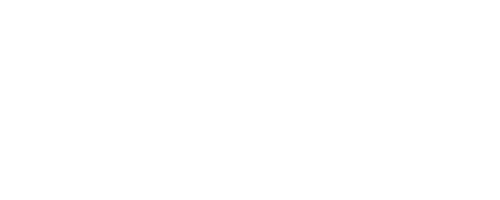
t = 0.00 s
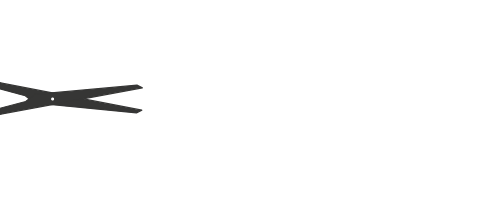
t = 0.21 s
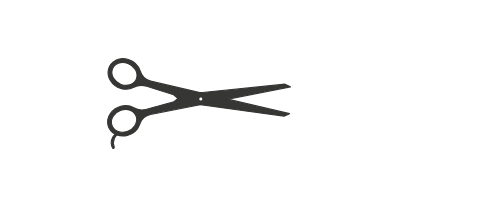
t = 0.42 s
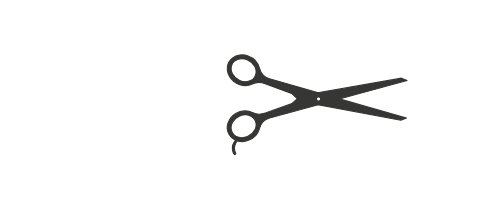
t = 0.58 s
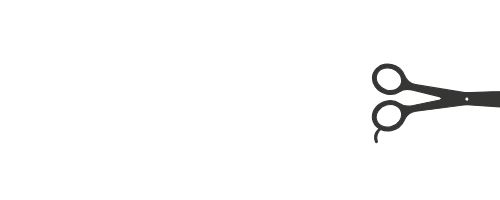
t = 0.79 s
t = 1.00 s: frame unchanged from t = 0.00 s, image omitted

The animated SVG that drew these frames (rendered in a browser with its animation timeline set to each time). Animation: 9 SMIL elements (animate=1,animateMotion=2,animateTransform=6); one cycle of 1.00 s, repeats indefinitely.

<svg xmlns="http://www.w3.org/2000/svg" xmlns:xlink="http://www.w3.org/1999/xlink" preserveAspectRatio="xMidYMid meet" width="500" height="200" viewBox="0 0 500 200" style="width:100%;height:100%"><defs><animateMotion repeatCount="indefinite" dur="1s" begin="0s" xlink:href="#_R_G_L_1_G" fill="freeze" keyTimes="0;0.9666667;1" path="M-95 99.25 C-95,99.25 590,99.25 590,99.25 C590,99.25 590,99.25 590,99.25 " keyPoints="0;1;1" keySplines="0.167 0.167 0.833 0.833;0 0 0 0" calcMode="spline"/><animateTransform repeatCount="indefinite" dur="1s" begin="0s" xlink:href="#_R_G_L_1_G" fill="freeze" attributeName="transform" from="0" to="0" type="rotate" additive="sum" keyTimes="0;0.1666667;0.3333333;0.5;0.6666667;0.8333333;0.9666667;1" values="0;-13;0;-13;0;-13;0;0" keySplines="0.167 0.167 0.667 1;0.167 0 0.667 1;0.167 0 0.667 1;0.167 0.167 0.667 1;0.167 0.167 0.667 1;0.167 0.167 0.667 1;0 0 0 0" calcMode="spline"/><animateTransform repeatCount="indefinite" dur="1s" begin="0s" xlink:href="#_R_G_L_1_G" fill="freeze" attributeName="transform" from="1.46923 1.55" to="1.46923 1.55" type="scale" additive="sum" keyTimes="0;1" values="1.46923 1.55;1.46923 1.55" keySplines="0 0 1 1" calcMode="spline"/><animateTransform repeatCount="indefinite" dur="1s" begin="0s" xlink:href="#_R_G_L_1_G" fill="freeze" attributeName="transform" from="-66.191 -35.968" to="-66.191 -35.968" type="translate" additive="sum" keyTimes="0;1" values="-66.191 -35.968;-66.191 -35.968" keySplines="0 0 1 1" calcMode="spline"/><animateMotion repeatCount="indefinite" dur="1s" begin="0s" xlink:href="#_R_G_L_0_G" fill="freeze" keyTimes="0;0.9666667;1" path="M-95 99.25 C-95,99.25 590,99.25 590,99.25 C590,99.25 590,99.25 590,99.25 " keyPoints="0;1;1" keySplines="0.167 0.167 0.833 0.833;0 0 0 0" calcMode="spline"/><animateTransform repeatCount="indefinite" dur="1s" begin="0s" xlink:href="#_R_G_L_0_G" fill="freeze" attributeName="transform" from="0" to="0" type="rotate" additive="sum" keyTimes="0;0.1666667;0.3333333;0.5;0.6666667;0.8333333;0.9666667;1" values="0;15;0;15;0;15;0;0" keySplines="0.167 0.167 0.667 1;0.167 0.167 0.667 1;0.167 0.167 0.667 1;0.167 0.167 0.667 1;0.167 0.167 0.667 1;0.167 0.167 0.667 1;0 0 0 0" calcMode="spline"/><animateTransform repeatCount="indefinite" dur="1s" begin="0s" xlink:href="#_R_G_L_0_G" fill="freeze" attributeName="transform" from="1.46923 1.55" to="1.46923 1.55" type="scale" additive="sum" keyTimes="0;1" values="1.46923 1.55;1.46923 1.55" keySplines="0 0 1 1" calcMode="spline"/><animateTransform repeatCount="indefinite" dur="1s" begin="0s" xlink:href="#_R_G_L_0_G" fill="freeze" attributeName="transform" from="-66.021 -35.968" to="-66.021 -35.968" type="translate" additive="sum" keyTimes="0;1" values="-66.021 -35.968;-66.021 -35.968" keySplines="0 0 1 1" calcMode="spline"/><animate attributeType="XML" attributeName="opacity" dur="1s" from="0" to="1" xlink:href="#time_group"/></defs><g id="_R_G"><g id="_R_G_L_1_G"><path id="_R_G_L_1_G_D_0_P_0" fill="#363635" fill-opacity="1" fill-rule="nonzero" d=" M12.79 3.82 C11.49,4.28 8.28,5.69 6.92,8.84 C4.79,13.78 7.69,19.77 13.4,22.23 C16.48,23.56 19.7,23.64 22.35,22.64 C25.19,21.56 28.36,21.85 31.12,23.1 C31.12,23.1 48.52,30.79 48.52,30.79 C48.52,30.79 53.89,36.37 53.89,36.37 C53.89,36.37 121.09,53.91 121.09,53.91 C121.09,53.91 125.06,52.79 125.06,52.79 C125.06,52.79 34.32,20.18 34.32,20.18 C31.07,19.01 28.73,16.18 28.14,12.78 C27.53,9.31 24.96,6.03 21.1,4.37 C18.03,3.05 15.18,3.31 13.91,3.53 C13.91,3.53 12.79,3.82 12.79,3.82z  M13.98 19.73 C9.69,17.55 7.69,12.9 9.5,9.35 C11.31,5.79 16.25,4.68 20.53,6.86 C24.81,9.05 26.82,13.7 25.01,17.25 C23.2,20.8 18.26,21.91 13.98,19.73z "/><path id="_R_G_L_1_G_D_1_P_0" stroke="#363635" stroke-linecap="round" stroke-linejoin="round" fill="none" stroke-width="0.75" stroke-opacity="1" d=" M12.79 3.82 C11.49,4.28 8.28,5.69 6.92,8.84 C4.79,13.78 7.69,19.77 13.4,22.23 C16.48,23.56 19.7,23.64 22.35,22.64 C25.19,21.56 28.36,21.85 31.12,23.1 C31.12,23.1 48.52,30.79 48.52,30.79 C48.52,30.79 53.89,36.37 53.89,36.37 C53.89,36.37 121.09,53.91 121.09,53.91 C121.09,53.91 125.06,52.79 125.06,52.79 C125.06,52.79 34.32,20.18 34.32,20.18 C31.07,19.01 28.73,16.18 28.14,12.78 C27.53,9.31 24.96,6.03 21.1,4.37 C18.03,3.05 15.18,3.31 13.91,3.53 C13.91,3.53 12.79,3.82 12.79,3.82z  M13.98 19.73 C9.69,17.55 7.69,12.9 9.5,9.35 C11.31,5.79 16.25,4.68 20.53,6.86 C24.81,9.05 26.82,13.7 25.01,17.25 C23.2,20.8 18.26,21.91 13.98,19.73z "/></g><g id="_R_G_L_0_G"><path id="_R_G_L_0_G_D_0_P_0" fill="#363635" fill-opacity="1" fill-rule="nonzero" d=" M121.09 17.3 C121.09,17.3 53.9,34.83 53.9,34.83 C53.9,34.83 48.52,40.41 48.52,40.41 C48.52,40.41 31.12,48.1 31.12,48.1 C28.36,49.35 25.18,49.64 22.35,48.57 C19.7,47.56 16.48,47.64 13.4,48.97 C7.69,51.43 4.79,57.42 6.92,62.36 C8.28,65.51 11.49,66.92 12.79,67.38 C8.88,72.33 12.63,76.41 12.63,76.41 C13.61,77.21 13.7,75.77 13.7,75.77 C10.83,71.64 13.93,67.68 13.93,67.68 C15.2,67.9 18.03,68.15 21.1,66.83 C24.96,65.17 27.53,61.89 28.14,58.42 C28.73,55.02 31.07,52.19 34.32,51.02 C34.32,51.02 125.06,18.41 125.06,18.41 C125.06,18.41 121.09,17.3 121.09,17.3z  M25.01 53.95 C26.82,57.51 24.81,62.16 20.53,64.34 C16.25,66.52 11.31,65.41 9.5,61.85 C7.69,58.3 9.69,53.65 13.98,51.47 C18.26,49.29 23.2,50.4 25.01,53.95z "/><path id="_R_G_L_0_G_D_1_P_0" stroke="#363635" stroke-linecap="round" stroke-linejoin="round" fill="none" stroke-width="0.75" stroke-opacity="1" d=" M121.09 17.3 C121.09,17.3 53.9,34.83 53.9,34.83 C53.9,34.83 48.52,40.41 48.52,40.41 C48.52,40.41 31.12,48.1 31.12,48.1 C28.36,49.35 25.18,49.64 22.35,48.57 C19.7,47.56 16.48,47.64 13.4,48.97 C7.69,51.43 4.79,57.42 6.92,62.36 C8.28,65.51 11.49,66.92 12.79,67.38 C8.88,72.33 12.63,76.41 12.63,76.41 C13.61,77.21 13.7,75.77 13.7,75.77 C10.83,71.64 13.93,67.68 13.93,67.68 C15.2,67.9 18.03,68.15 21.1,66.83 C24.96,65.17 27.53,61.89 28.14,58.42 C28.73,55.02 31.07,52.19 34.32,51.02 C34.32,51.02 125.06,18.41 125.06,18.41 C125.06,18.41 121.09,17.3 121.09,17.3z  M25.01 53.95 C26.82,57.51 24.81,62.16 20.53,64.34 C16.25,66.52 11.31,65.41 9.5,61.85 C7.69,58.3 9.69,53.65 13.98,51.47 C18.26,49.29 23.2,50.4 25.01,53.95z "/><path id="_R_G_L_0_G_D_2_P_0" fill="#ffffff" fill-opacity="1" fill-rule="nonzero" d=" M66.28 36.41 C65.93,36.41 65.64,36.13 65.64,35.77 C65.64,35.42 65.93,35.13 66.28,35.13 C66.64,35.13 66.92,35.42 66.92,35.77 C66.92,36.13 66.64,36.41 66.28,36.41z "/><path id="_R_G_L_0_G_D_3_P_0" stroke="#ffffff" stroke-linecap="round" stroke-linejoin="round" fill="none" stroke-width="0.75" stroke-opacity="1" d=" M66.28 36.41 C65.93,36.41 65.64,36.13 65.64,35.77 C65.64,35.42 65.93,35.13 66.28,35.13 C66.64,35.13 66.92,35.42 66.92,35.77 C66.92,36.13 66.64,36.41 66.28,36.41z "/></g></g><g id="time_group"/></svg>